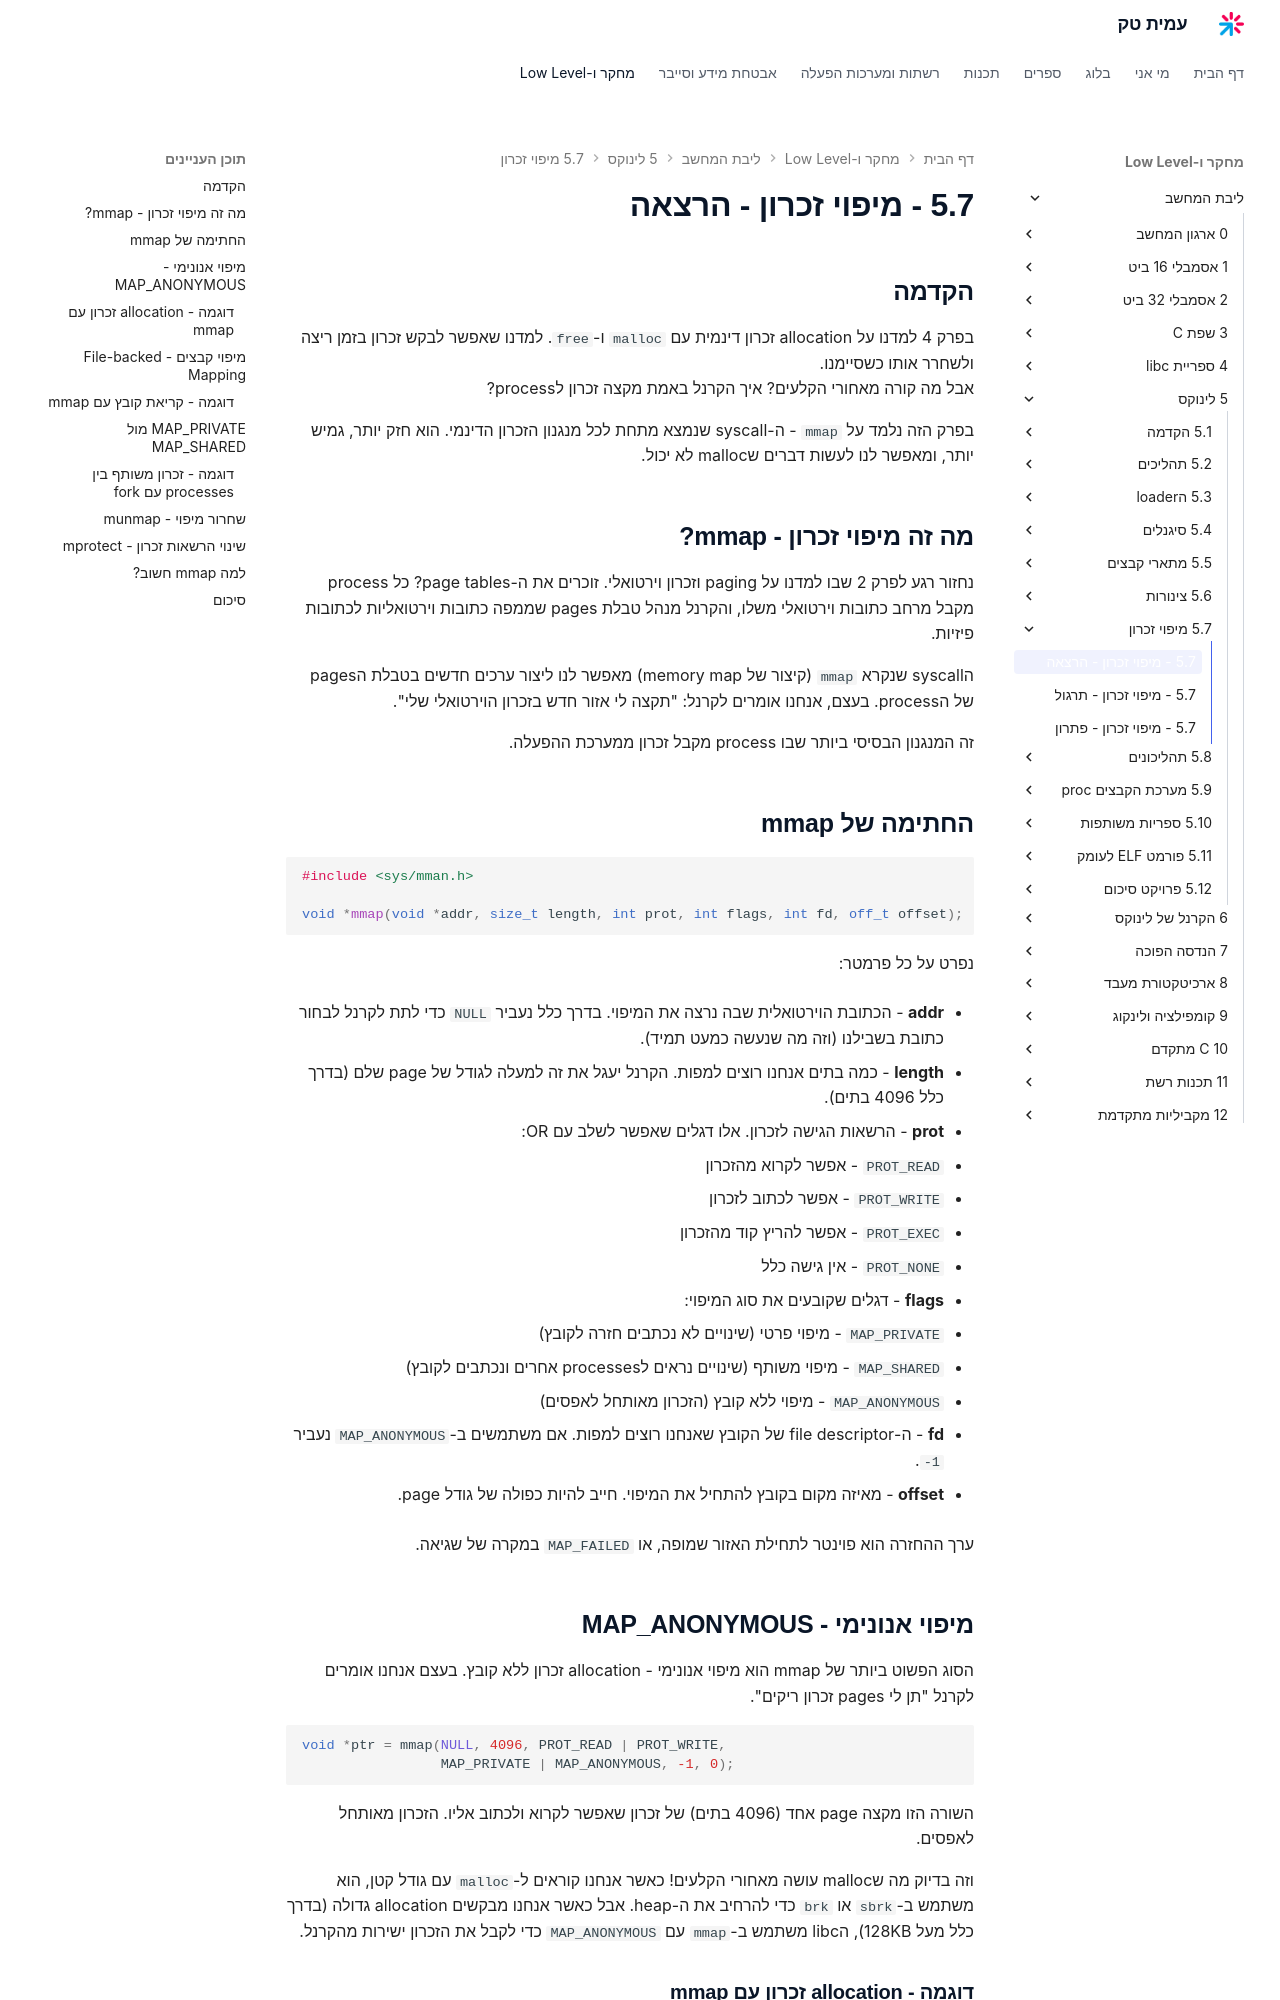

repository: AmitPinchasi/amittech · page: ליבת-המחשב/5 - לינוקס/5.7 - מיפוי זכרון/5.7 - מיפוי זכרון - הרצאה/index.html · generator: mkdocs

## הקדמה
בפרק 4 למדנו על allocation זכרון דינמית עם `malloc` ו-`free`. למדנו שאפשר לבקש זכרון בזמן ריצה ולשחרר אותו כשסיימנו.
אבל מה קורה מאחורי הקלעים? איך הקרנל באמת מקצה זכרון לprocess?

בפרק הזה נלמד על `mmap` - ה-syscall שנמצא מתחת לכל מנגנון הזכרון הדינמי. הוא חזק יותר, גמיש יותר, ומאפשר לנו לעשות דברים שmalloc לא יכול.

## מה זה מיפוי זכרון - mmap?

נחזור רגע לפרק 2 שבו למדנו על paging וזכרון וירטואלי. זוכרים את ה-page tables? כל process מקבל מרחב כתובות וירטואלי משלו, והקרנל מנהל טבלת pages שממפה כתובות וירטואליות לכתובות פיזיות.

הsyscall שנקרא `mmap` (קיצור של memory map) מאפשר לנו ליצור ערכים חדשים בטבלת הpages של הprocess. בעצם, אנחנו אומרים לקרנל: "תקצה לי אזור חדש בזכרון הוירטואלי שלי".

זה המנגנון הבסיסי ביותר שבו process מקבל זכרון ממערכת ההפעלה.

## החתימה של mmap

```c
#include <sys/mman.h>

void *mmap(void *addr, size_t length, int prot, int flags, int fd, off_t offset);
```

נפרט על כל פרמטר:

- **addr** - הכתובת הוירטואלית שבה נרצה את המיפוי. בדרך כלל נעביר `NULL` כדי לתת לקרנל לבחור כתובת בשבילנו (וזה מה שנעשה כמעט תמיד).

- **length** - כמה בתים אנחנו רוצים למפות. הקרנל יעגל את זה למעלה לגודל של page שלם (בדרך כלל 4096 בתים).

- **prot** - הרשאות הגישה לזכרון. אלו דגלים שאפשר לשלב עם OR:
  - `PROT_READ` - אפשר לקרוא מהזכרון
  - `PROT_WRITE` - אפשר לכתוב לזכרון
  - `PROT_EXEC` - אפשר להריץ קוד מהזכרון
  - `PROT_NONE` - אין גישה כלל

- **flags** - דגלים שקובעים את סוג המיפוי:
  - `MAP_PRIVATE` - מיפוי פרטי (שינויים לא נכתבים חזרה לקובץ)
  - `MAP_SHARED` - מיפוי משותף (שינויים נראים לprocesses אחרים ונכתבים לקובץ)
  - `MAP_ANONYMOUS` - מיפוי ללא קובץ (הזכרון מאותחל לאפסים)

- **fd** - ה-file descriptor של הקובץ שאנחנו רוצים למפות. אם משתמשים ב-`MAP_ANONYMOUS` נעביר `-1`.

- **offset** - מאיזה מקום בקובץ להתחיל את המיפוי. חייב להיות כפולה של גודל page.

ערך ההחזרה הוא פוינטר לתחילת האזור שמופה, או `MAP_FAILED` במקרה של שגיאה.
